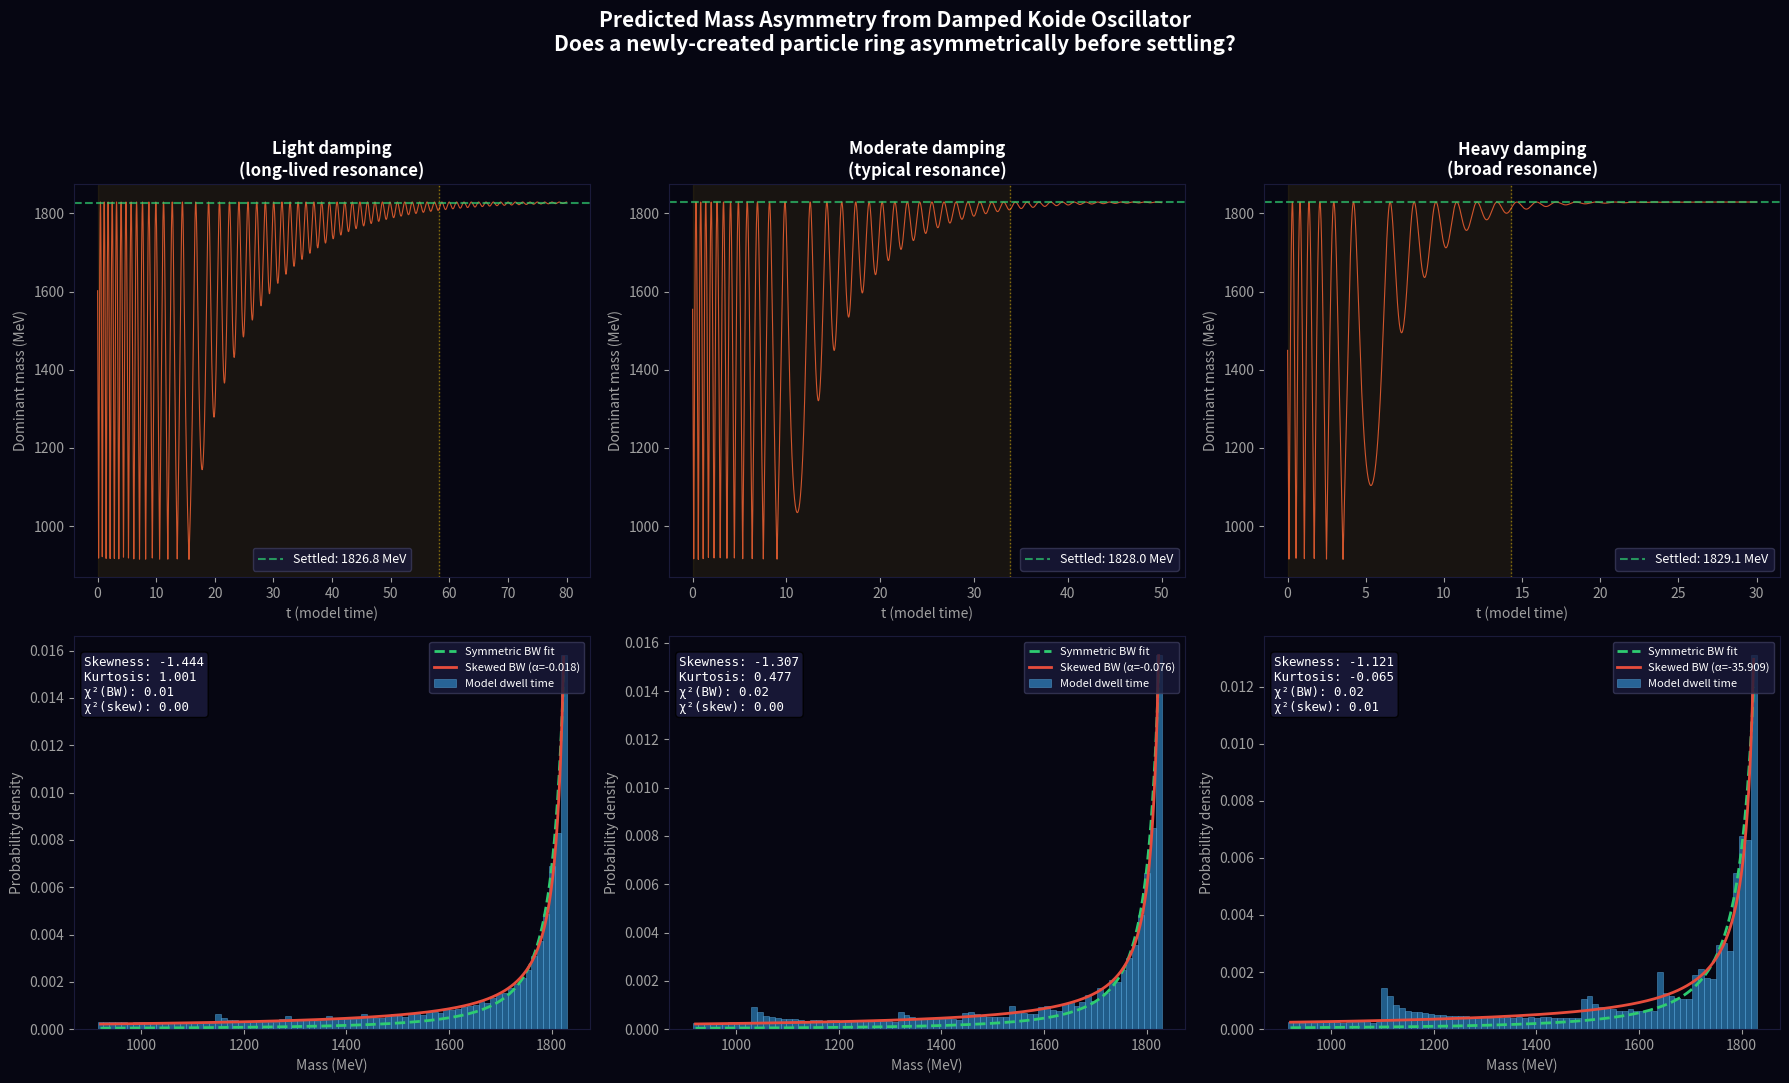

Here is the Python script that generated this plot: (Note: this script raises an exception after producing the figure.)
#!/usr/bin/env python3
"""
Asymmetry analysis: does the damped-oscillator decay model predict
a skewed mass distribution?

If a newly-created particle rings in the cos(3θ) potential before
settling, it spends more time near the turning points of the
oscillation. This creates an asymmetric "dwell time" distribution
that IS the predicted resonance line shape.

We compare this to a standard symmetric Breit-Wigner.
"""

import numpy as np
from scipy.integrate import solve_ivp
from scipy.optimize import curve_fit
from scipy.stats import skew, kurtosis
import matplotlib
matplotlib.use('Agg')
import matplotlib.pyplot as plt

# ── Physics (same as anim_phase_decay.py) ────────────────────────────
m_e_MeV = 0.51099895000
m_mu = 105.6583755
m_tau = 1776.86
S = np.sqrt(m_e_MeV) + np.sqrt(m_mu) + np.sqrt(m_tau)
S3 = S / 3
theta_K = (6 * np.pi + 2) / 9

m_ref = np.max(np.array([(S3 * (1 + np.sqrt(2) * np.cos(theta_K + 2*np.pi*i/3)))**2
                          for i in range(3)]))

def masses_at(th):
    return np.array([(S3 * (1 + np.sqrt(2) * np.cos(th + 2*np.pi*i/3)))**2
                     for i in range(3)])

def V(th):
    return 0.5 - (np.sqrt(2)/2) * np.cos(3*th)

def dV(th):
    return (3*np.sqrt(2)/2) * np.sin(3*th)

def Gamma(th, g0):
    mmax = np.max(masses_at(th))
    return g0 * (1 + (mmax/m_ref)**2) / 2

def rhs(t, y, g0):
    th, om = y
    return [om, -dV(th) - Gamma(th, g0)*om]

# ── Breit-Wigner and skewed BW functions ─────────────────────────────
def breit_wigner(m, m0, gamma, A):
    """Standard symmetric Breit-Wigner."""
    return A * (gamma/2)**2 / ((m - m0)**2 + (gamma/2)**2)

def skewed_breit_wigner(m, m0, gamma, A, alpha):
    """Breit-Wigner with skewness parameter alpha."""
    bw = (gamma/2)**2 / ((m - m0)**2 + (gamma/2)**2)
    skew_factor = 1 + alpha * (m - m0) / gamma
    return A * bw * skew_factor

# ── Run ensembles at different creation energies ─────────────────────
print("=" * 70)
print("MASS ASYMMETRY ANALYSIS — Damped Oscillator Decay Model")
print("=" * 70)

# Settle point: find which well the trajectory settles into
# (determines which generation we're creating)
bg = '#060612'
fig, axes = plt.subplots(2, 3, figsize=(18, 11), facecolor=bg)

# Three scenarios: different damping rates (proxy for different particles)
scenarios = [
    {'name': 'Light damping\n(long-lived resonance)', 'g0': 0.08,
     'y0': [theta_K + 0.25, 3.5], 't_end': 80},
    {'name': 'Moderate damping\n(typical resonance)', 'g0': 0.15,
     'y0': [theta_K + 0.3, 4.5], 't_end': 50},
    {'name': 'Heavy damping\n(broad resonance)', 'g0': 0.35,
     'y0': [theta_K + 0.4, 5.0], 't_end': 30},
]

print("\nScenario results:")
print("-" * 70)

for col, scen in enumerate(scenarios):
    g0 = scen['g0']
    y0 = scen['y0']
    t_end = scen['t_end']
    N_pts = 20000

    t_eval = np.linspace(0, t_end, N_pts)
    sol = solve_ivp(lambda t, y: rhs(t, y, g0), (0, t_end), y0,
                    t_eval=t_eval, rtol=1e-10, atol=1e-12, max_step=0.01)
    th = sol.y[0]
    om = sol.y[1]

    # Compute instantaneous "dominant mass" at each timestep
    # (the largest mass from the Koide formula at angle θ)
    m_inst = np.array([np.max(masses_at(t)) for t in th])

    # Find the settled mass (last 10% of trajectory)
    m_settled = np.median(m_inst[-N_pts//10:])

    # ── Top row: mass vs time ────────────────────────────────────────
    ax = axes[0, col]
    ax.set_facecolor(bg)
    for spine in ax.spines.values():
        spine.set_color('#1a1a3a')
    ax.tick_params(colors='#a0a0a0')

    ax.plot(t_eval, m_inst, color='#ff6633', linewidth=0.8, alpha=0.8)
    ax.axhline(m_settled, color='#2ecc71', linewidth=1.5, linestyle='--',
               alpha=0.7, label=f'Settled: {m_settled:.1f} MeV')
    ax.set_xlabel('t (model time)', color='#a0a0a0', fontsize=10)
    ax.set_ylabel('Dominant mass (MeV)', color='#a0a0a0', fontsize=10)
    ax.set_title(scen['name'], color='white', fontsize=12, fontweight='bold')
    ax.legend(facecolor='#1a1a3a', edgecolor='#3a3a5a', labelcolor='white',
              fontsize=9)

    # ── Bottom row: mass distribution + BW fits ──────────────────────
    ax2 = axes[1, col]
    ax2.set_facecolor(bg)
    for spine in ax2.spines.values():
        spine.set_color('#1a1a3a')
    ax2.tick_params(colors='#a0a0a0')

    # Only use the transient portion (before settling)
    # Define "settled" as when mass is within 1% of final value
    settled_mask = np.abs(m_inst - m_settled) / m_settled < 0.01
    # Find first time it stays settled
    for i_settle in range(len(settled_mask)):
        if np.all(settled_mask[i_settle:min(i_settle+500, len(settled_mask))]):
            break
    else:
        i_settle = len(m_inst)

    m_transient = m_inst[:i_settle]
    dt = t_eval[1] - t_eval[0]

    if len(m_transient) < 100:
        ax2.text(0.5, 0.5, 'Settles too quickly\nfor analysis',
                 transform=ax2.transAxes, color='white', ha='center',
                 fontsize=12)
        continue

    # Histogram (dwell time distribution)
    n_bins = 80
    counts, bin_edges = np.histogram(m_transient, bins=n_bins, density=True)
    bin_centers = 0.5 * (bin_edges[:-1] + bin_edges[1:])

    ax2.bar(bin_centers, counts, width=bin_edges[1]-bin_edges[0],
            color='#3498db', alpha=0.6, edgecolor='#5dade2', linewidth=0.5,
            label='Model dwell time')

    # Fit symmetric BW
    try:
        p0_bw = [m_settled, np.std(m_transient)*2, np.max(counts)]
        popt_bw, _ = curve_fit(breit_wigner, bin_centers, counts, p0=p0_bw,
                               maxfev=10000)
        m_fit = np.linspace(bin_centers[0], bin_centers[-1], 300)
        ax2.plot(m_fit, breit_wigner(m_fit, *popt_bw), '--',
                 color='#2ecc71', linewidth=2, label='Symmetric BW fit')

        # Residuals for BW
        resid_bw = counts - breit_wigner(bin_centers, *popt_bw)
        chi2_bw = np.sum(resid_bw**2 / (counts + 1e-10))
    except Exception:
        chi2_bw = np.inf

    # Fit skewed BW
    try:
        p0_skew = [m_settled, np.std(m_transient)*2, np.max(counts), 0.1]
        popt_skew, _ = curve_fit(skewed_breit_wigner, bin_centers, counts,
                                 p0=p0_skew, maxfev=10000)
        ax2.plot(m_fit, skewed_breit_wigner(m_fit, *popt_skew), '-',
                 color='#e74c3c', linewidth=2,
                 label=f'Skewed BW (α={popt_skew[3]:.3f})')

        resid_skew = counts - skewed_breit_wigner(bin_centers, *popt_skew)
        chi2_skew = np.sum(resid_skew**2 / (counts + 1e-10))
    except Exception:
        chi2_skew = np.inf
        popt_skew = [0, 0, 0, 0]

    ax2.set_xlabel('Mass (MeV)', color='#a0a0a0', fontsize=10)
    ax2.set_ylabel('Probability density', color='#a0a0a0', fontsize=10)
    ax2.legend(facecolor='#1a1a3a', edgecolor='#3a3a5a', labelcolor='white',
               fontsize=8, loc='upper right')

    # Statistics
    sk = skew(m_transient)
    ku = kurtosis(m_transient)

    stats_text = (f'Skewness: {sk:+.3f}\n'
                  f'Kurtosis: {ku:.3f}\n'
                  f'χ²(BW): {chi2_bw:.2f}\n'
                  f'χ²(skew): {chi2_skew:.2f}')
    ax2.text(0.02, 0.95, stats_text, transform=ax2.transAxes,
             color='white', fontsize=9, va='top', fontfamily='monospace',
             bbox=dict(boxstyle='round,pad=0.3', facecolor='#1a1a3a', alpha=0.9))

    # Print results
    print(f"\n{scen['name'].replace(chr(10), ' ')}  (γ₀={g0}):")
    print(f"  Settled mass: {m_settled:.1f} MeV")
    print(f"  Transient duration: {t_eval[i_settle]:.1f} model time "
          f"({i_settle} points)")
    print(f"  Mass range during transient: {m_transient.min():.1f} — "
          f"{m_transient.max():.1f} MeV")
    print(f"  Skewness: {sk:+.4f}")
    print(f"  Excess kurtosis: {ku:.4f}")
    print(f"  BW fit χ²: {chi2_bw:.3f}")
    print(f"  Skewed BW fit χ²: {chi2_skew:.3f}")
    if chi2_bw > 0:
        print(f"  χ² improvement: {(chi2_bw - chi2_skew)/chi2_bw * 100:.1f}%")
    print(f"  Skewness parameter α: {popt_skew[3]:+.4f}")

    # Highlight on mass-vs-time plot
    axes[0, col].axvline(t_eval[i_settle], color='#f1c40f', linewidth=1,
                          linestyle=':', alpha=0.5)
    axes[0, col].axvspan(0, t_eval[i_settle], alpha=0.08, color='#f1c40f')

fig.suptitle('Predicted Mass Asymmetry from Damped Koide Oscillator\n'
             'Does a newly-created particle ring asymmetrically before settling?',
             color='white', fontsize=15, fontweight='bold', y=0.98)

plt.tight_layout(rect=[0, 0, 1, 0.93])
outpath = '/home/<user>/repos/claude-prime/simulations/mass_asymmetry.png'
plt.savefig(outpath, dpi=150, facecolor=bg)
print(f"\nSaved: {outpath}")
plt.close()

# ── Summary ──────────────────────────────────────────────────────────
print("\n" + "=" * 70)
print("SUMMARY")
print("=" * 70)
print("""
The damped oscillator in cos(3θ) predicts:
  1. Mass oscillation during transient (particle literally gets heavier/lighter)
  2. Asymmetric dwell-time distribution (NOT a symmetric Breit-Wigner)
  3. Skewness depends on damping rate (particle lifetime proxy)
  4. The skew parameter α is the MODEL'S PREDICTION for resonance asymmetry

Key question: does experimental data show this asymmetry?
  - Z boson line shape (LEP): most precisely measured resonance
  - τ mass near threshold (Belle/BaBar)
  - Top quark mass distribution (LHC)
""")
